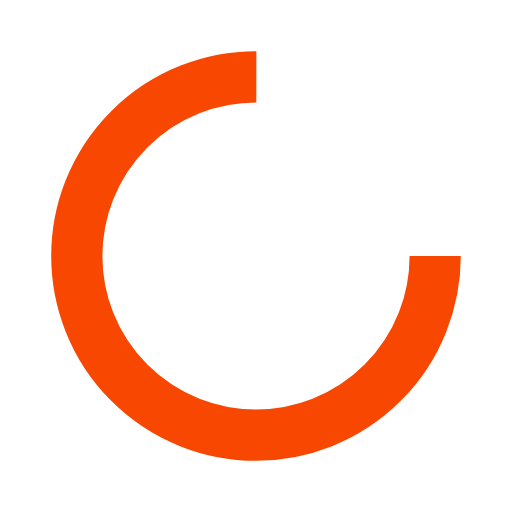
t = 0.00 s
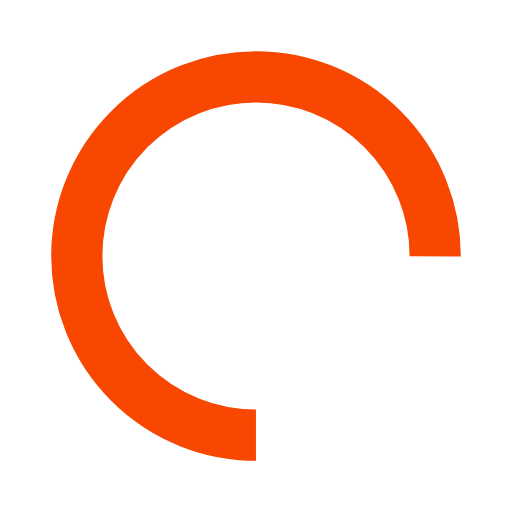
t = 0.66 s
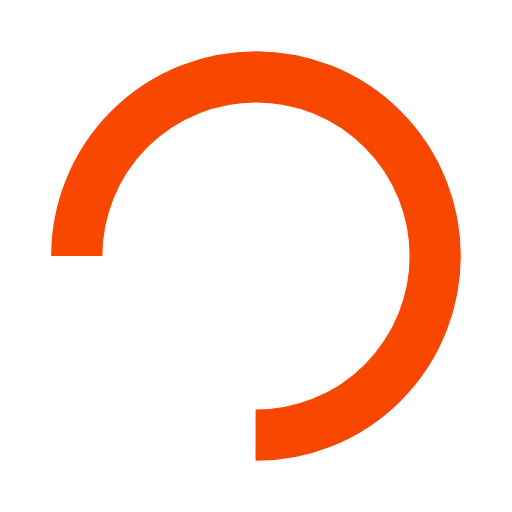
t = 1.32 s
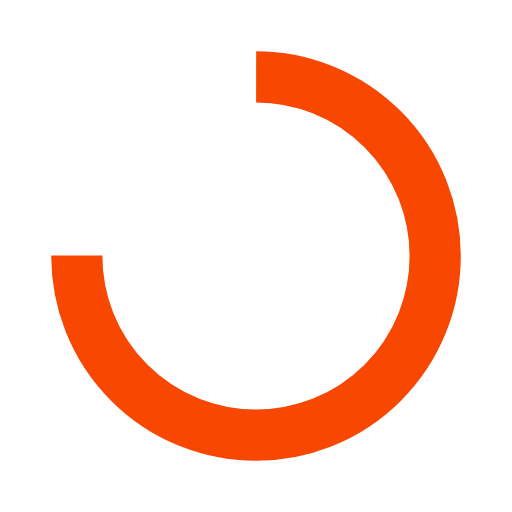
t = 1.97 s

The animated SVG that drew these frames (rendered in a browser with its animation timeline set to each time). Animation: 1 SMIL element (animateTransform=1); one cycle of 2.63 s, repeats indefinitely.

<?xml version="1.0" encoding="utf-8"?>
<svg xmlns="http://www.w3.org/2000/svg" xmlns:xlink="http://www.w3.org/1999/xlink" style="margin: auto; background: none; display: block; shape-rendering: auto;" width="200px" height="200px" viewBox="0 0 100 100" preserveAspectRatio="xMidYMid">
<circle cx="50" cy="50" fill="none" stroke="#f74700" stroke-width="10" r="35" stroke-dasharray="164.93361431346415 56.97787143782138">
  <animateTransform attributeName="transform" type="rotate" repeatCount="indefinite" dur="2.6315789473684212s" values="0 50 50;360 50 50" keyTimes="0;1"></animateTransform>
</circle>
<!-- [ldio] generated by https://loading.io/ --></svg>